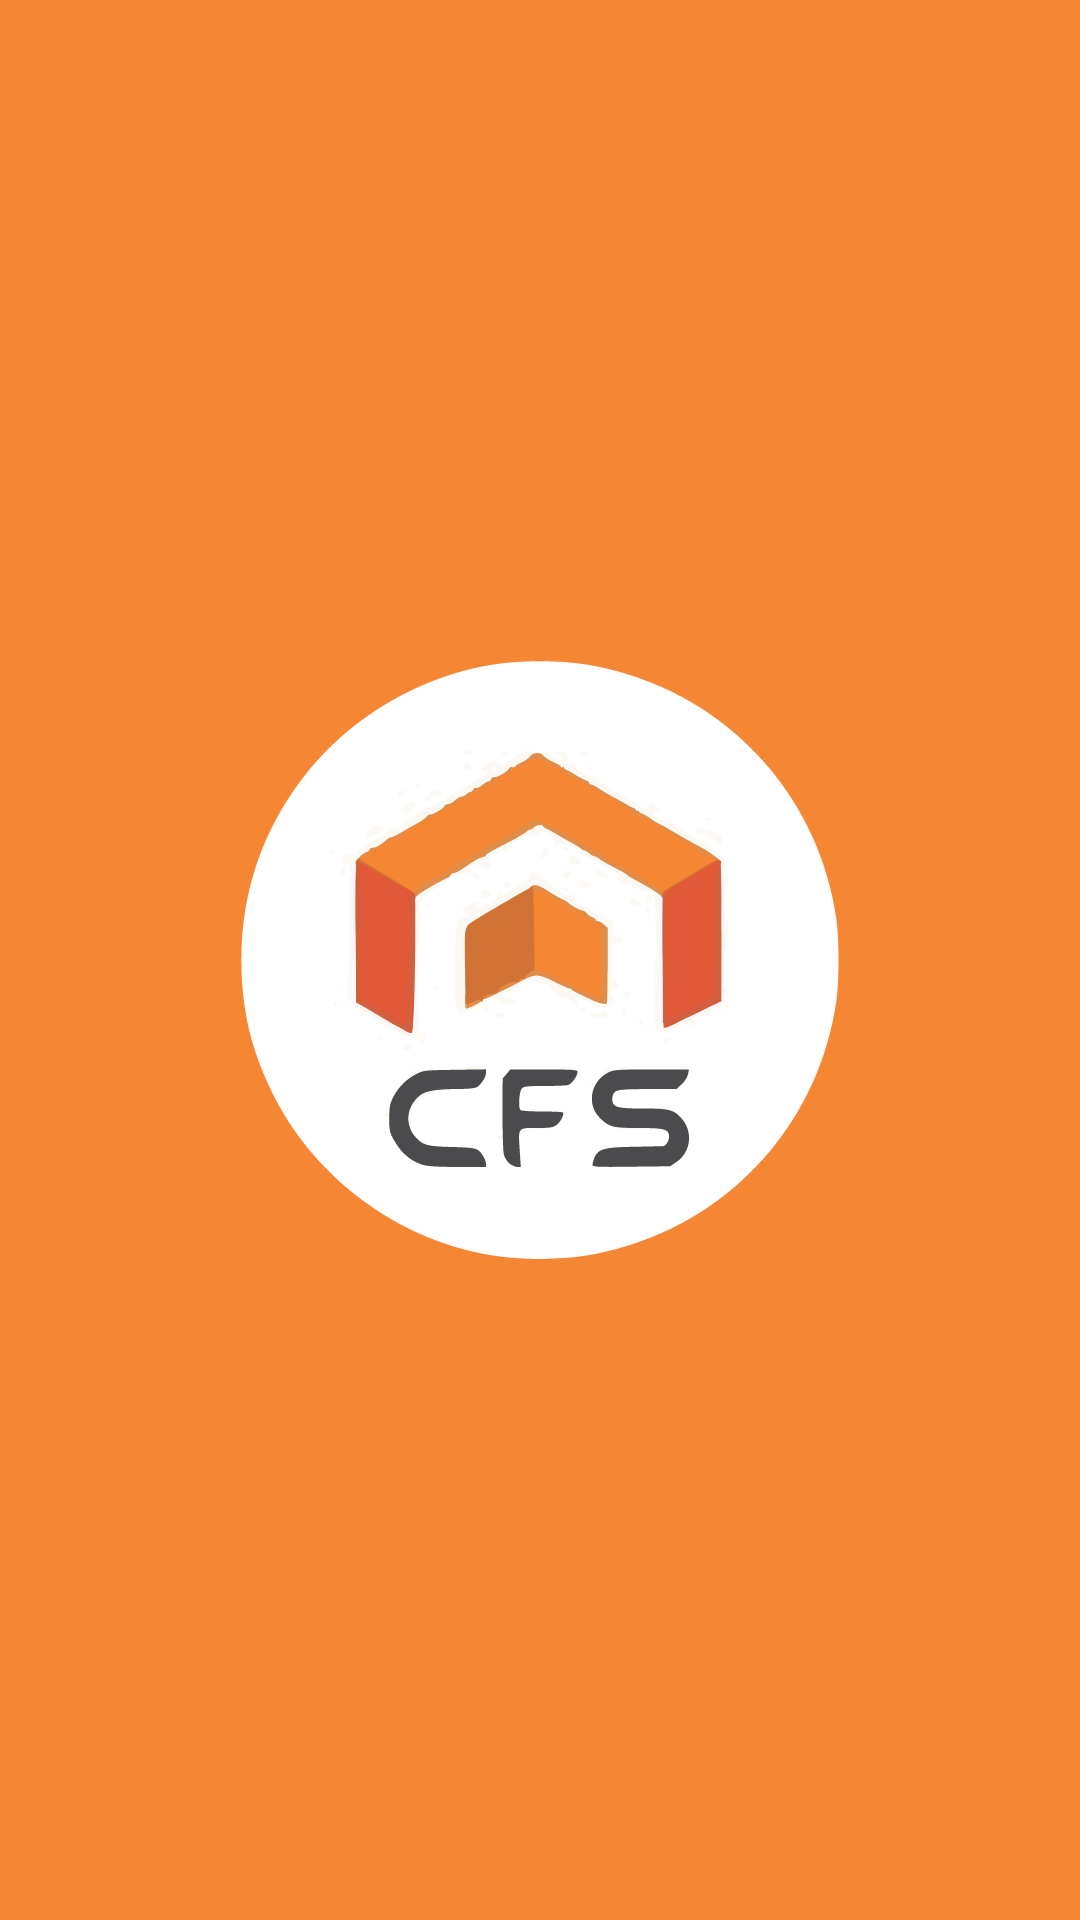

Here is an Android app screen rendered from its layout file. Give the layout XML and the strings, colors and styles it references.
<!-- AndroidManifest.xml: application theme Theme.SecureOps -->
<!-- res/layout/fragment_splash.xml -->
<?xml version="1.0" encoding="utf-8"?>
<androidx.constraintlayout.widget.ConstraintLayout xmlns:android="http://schemas.android.com/apk/res/android"
  xmlns:tools="http://schemas.android.com/tools"
  android:layout_width="match_parent"
  android:layout_height="match_parent"
  xmlns:app="http://schemas.android.com/apk/res-auto"
  tools:context=".ui.welcome.SplashFragment"
  android:background="@color/app_theme_color">

  <ImageView
    android:id="@+id/imageView"
    android:layout_width="200dp"
    android:layout_height="200dp"
    android:src="@drawable/ic_app_logo"
    app:layout_constraintBottom_toBottomOf="parent"
    app:layout_constraintEnd_toEndOf="parent"
    app:layout_constraintStart_toStartOf="parent"
    app:layout_constraintTop_toTopOf="parent" />

</androidx.constraintlayout.widget.ConstraintLayout>
<!-- resources referenced by this layout -->
<resources>
  <color name="app_theme_color">#F58634</color>
  <!-- drawable ic_app_logo: vector/xml drawable (drawable-v24, 37824 chars, omitted) -->
  <style name="Theme.SecureOps" parent="Theme.MaterialComponents.Light.NoActionBar">
      
      <item name="colorPrimary">@color/app_theme_color</item>
      <item name="colorPrimaryVariant">@color/app_theme_color</item>
      <item name="colorOnPrimary">@color/app_theme_color</item>
      
      <item name="colorSecondary">@color/teal_200</item>
      <item name="colorSecondaryVariant">@color/teal_700</item>
      <item name="colorOnSecondary">@color/black</item>
      
      <item name="android:statusBarColor" tools:targetApi="l">?attr/colorPrimaryVariant</item>
      
    </style>
  <color name="teal_200">#FF03DAC5</color>
  <color name="teal_700">#FF018786</color>
  <color name="black">#FF000000</color>
</resources>
